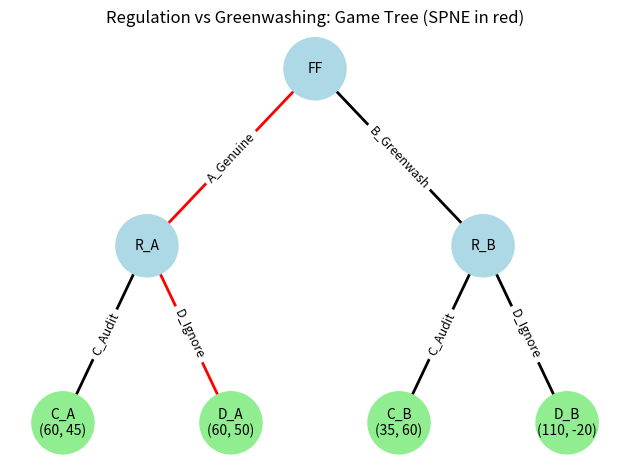

Source code (Python):
# regulation_game_tree_viz.py
import matplotlib.pyplot as plt
import networkx as nx

# --- Game data ---
# Nodes: name, player, payoff (None for non-terminal)
nodes = {
    "FF": {"player": "Firm", "payoff": None},
    "R_A": {"player": "Regulator", "payoff": None},
    "R_B": {"player": "Regulator", "payoff": None},
    "C_A": {"player": "Terminal", "payoff": (60, 45)},
    "D_A": {"player": "Terminal", "payoff": (60, 50)},
    "C_B": {"player": "Terminal", "payoff": (35, 60)},
    "D_B": {"player": "Terminal", "payoff": (110, -20)},
}

# Edges: (from, to, label)
edges = [
    ("FF", "R_A", "A_Genuine"),
    ("FF", "R_B", "B_Greenwash"),
    ("R_A", "C_A", "C_Audit"),
    ("R_A", "D_A", "D_Ignore"),
    ("R_B", "C_B", "C_Audit"),
    ("R_B", "D_B", "D_Ignore"),
]

# SPNE path for highlighting
spne_path = [("FF", "R_A"), ("R_A", "D_A")]

# --- Build graph ---
G = nx.DiGraph()
for node, attr in nodes.items():
    G.add_node(node, **attr)
for u, v, label in edges:
    G.add_edge(u, v, action=label)

# --- Layout ---
pos = {
    "FF": (0, 2),
    "R_A": (-1, 1),
    "R_B": (1, 1),
    "C_A": (-1.5, 0),
    "D_A": (-0.5, 0),
    "C_B": (0.5, 0),
    "D_B": (1.5, 0),
}

# --- Draw nodes ---
node_colors = []
for n in G.nodes:
    if nodes[n]["player"] == "Terminal":
        node_colors.append("lightgreen")
    else:
        node_colors.append("lightblue")  # baby-blue for decision nodes

nx.draw_networkx_nodes(G, pos, node_size=2000, node_color=node_colors)
nx.draw_networkx_labels(
    G,
    pos,
    labels={n: n if nodes[n]["payoff"] is None else f"{n}\n{nodes[n]['payoff']}" for n in G.nodes},
    font_size=10,
)

# --- Draw edges ---
edge_colors = ["red" if (u, v) in spne_path else "black" for u, v in G.edges()]
nx.draw_networkx_edges(G, pos, arrows=True, edge_color=edge_colors, width=2)
nx.draw_networkx_edge_labels(G, pos, edge_labels={(u, v): d["action"] for u, v, d in G.edges(data=True)}, font_size=9)

# --- Display ---
plt.title("Regulation vs Greenwashing: Game Tree (SPNE in red)")
plt.axis("off")
plt.tight_layout()

# Save the figure as a PNG file
plt.savefig("game_tree.png", dpi=150)
print("Saved game tree to game_tree.png")
# plt.show()  # optional in Codespaces
